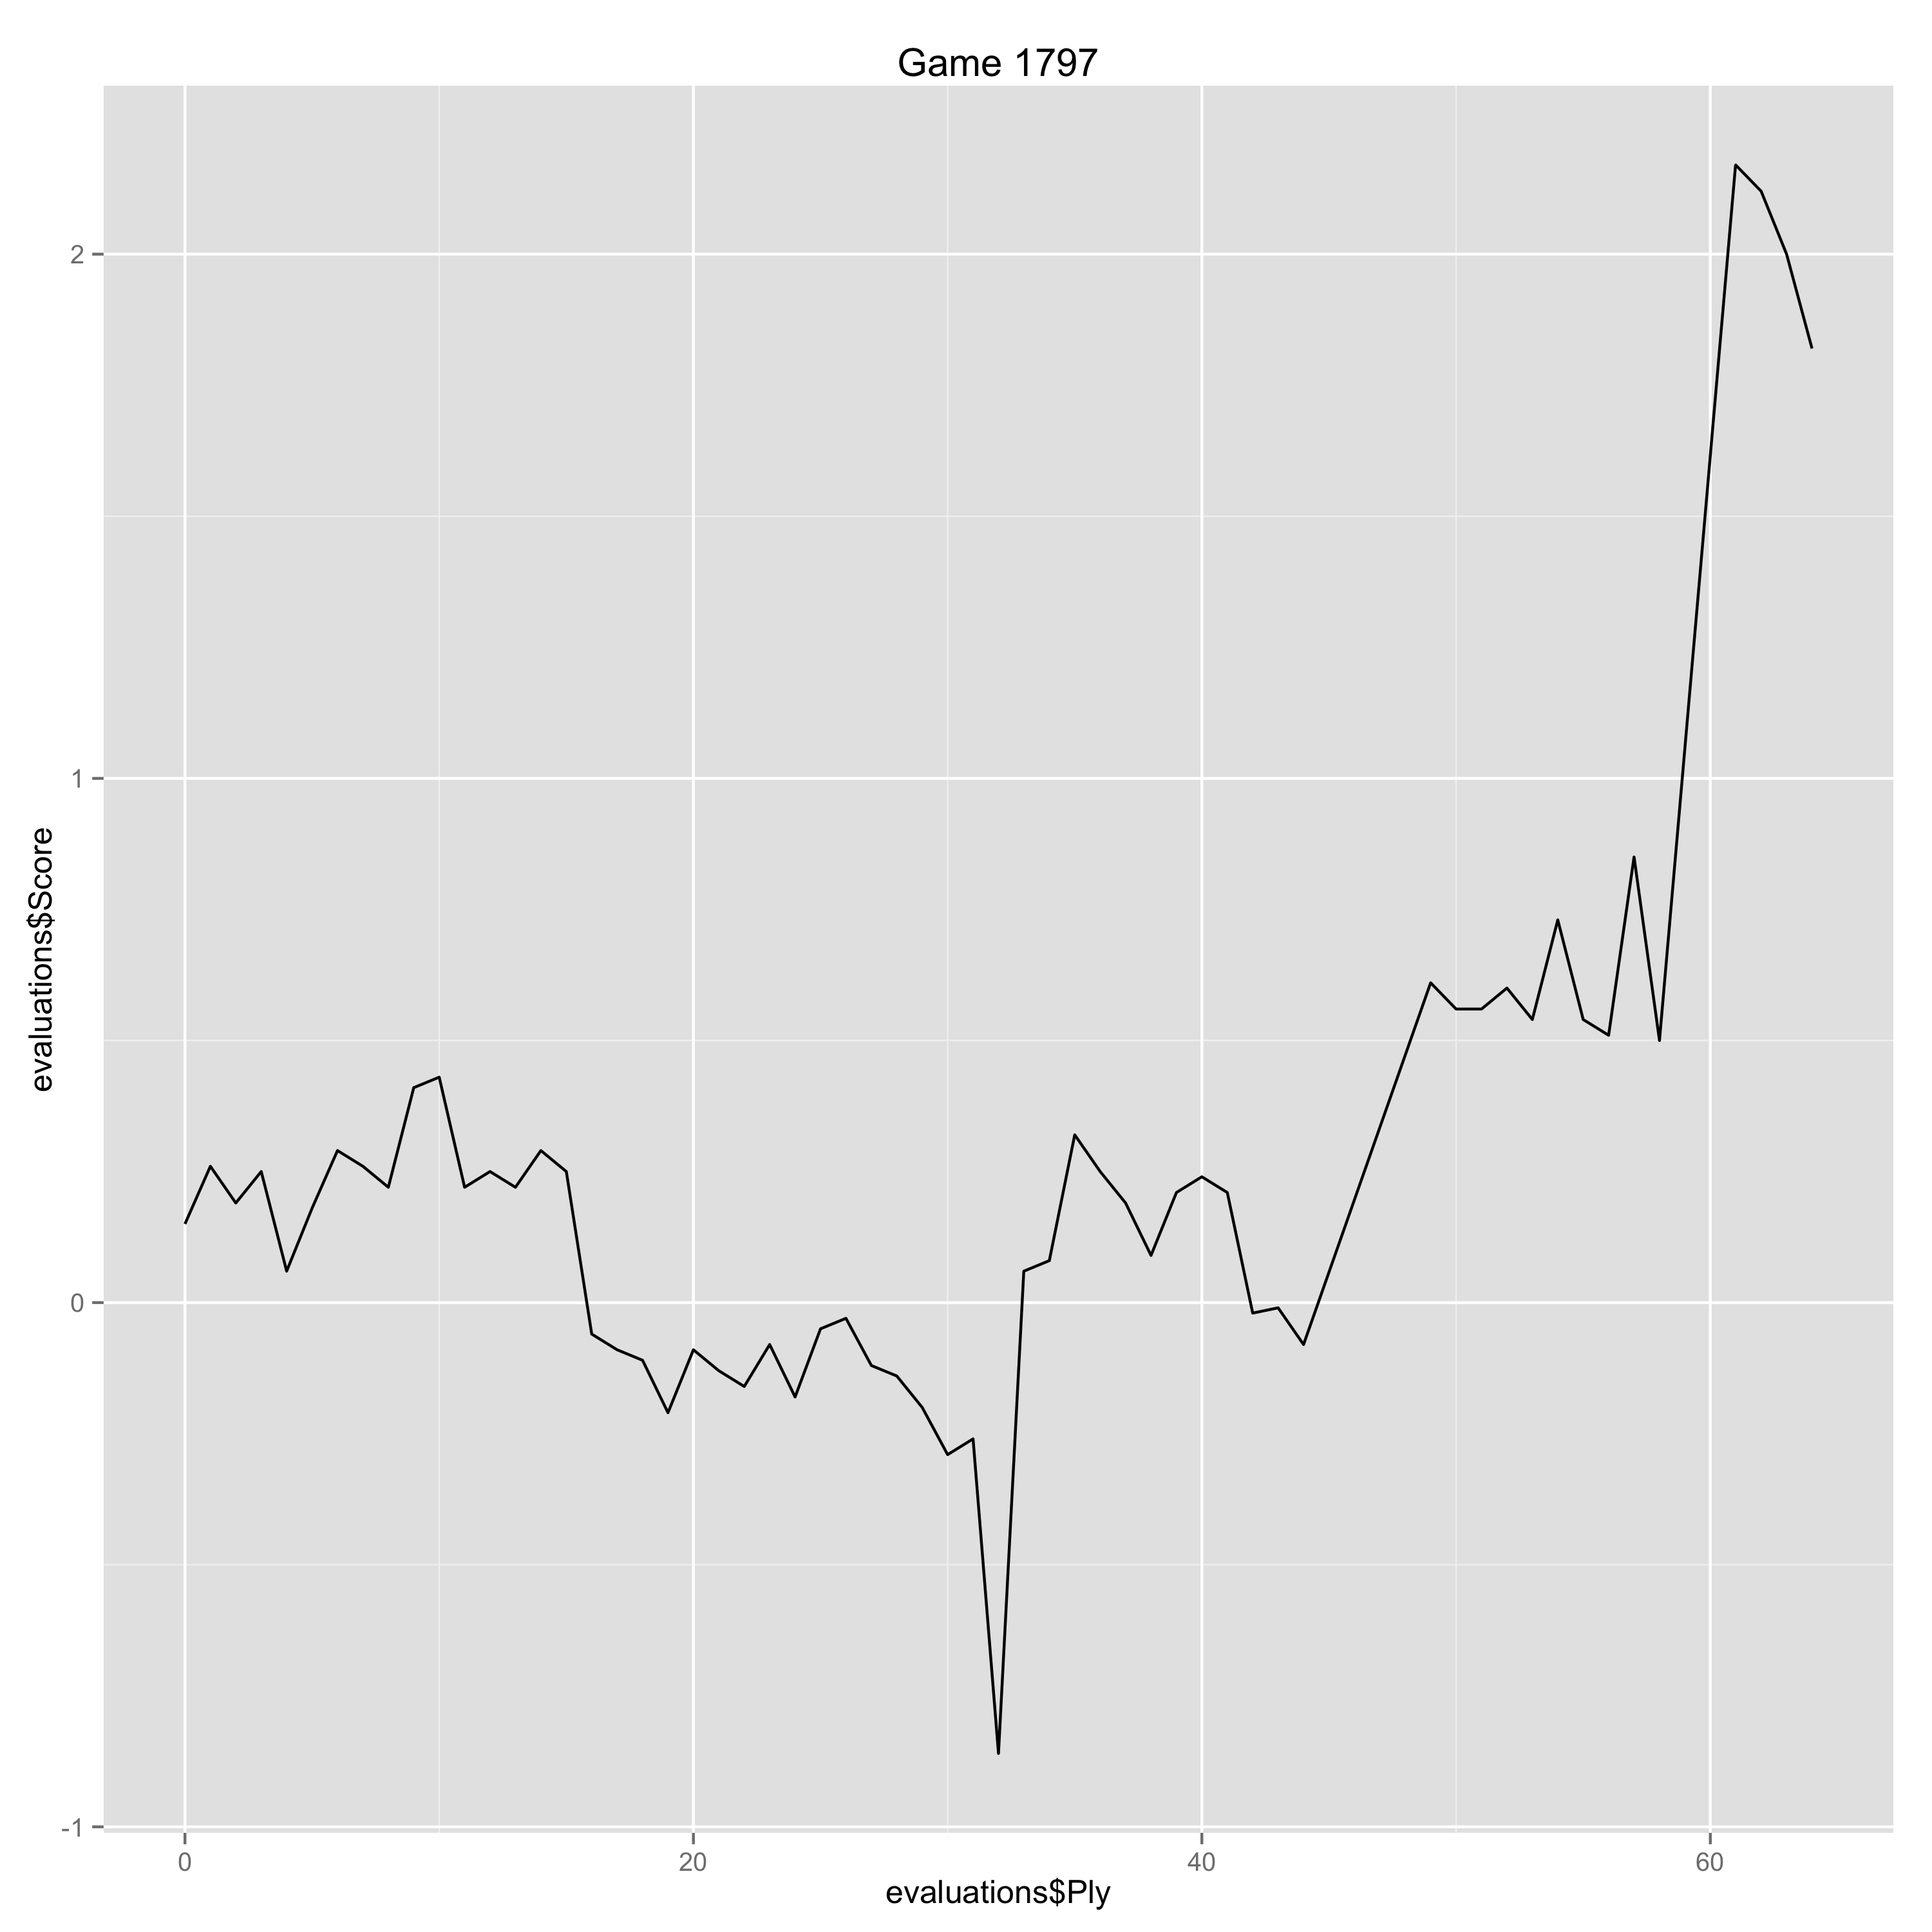

Source data for this figure (header and first rows):
Ply, Move, White, Black, Score, Eval, Comment
0, [1], d4, , 0.15, 0.15, 
1, [1], , e6, 0.26, -0.11, 
2, [2], e4, , 0.19, -0.07, 
3, [2], , d5, 0.25, -0.06, 
4, [3], Nc3, , 0.06, -0.19, 
5, [3], , Bb4, 0.18, -0.12, 
6, [4], exd5, , 0.29, 0.11, 
7, [4], , exd5, 0.26, 0.03, 
8, [5], Bd3, , 0.22, -0.04, 
9, [5], , c6, 0.41, -0.19, 
10, [6], a3, , 0.43, 0.02, 
11, [6], , Bd6, 0.22, 0.21, 
12, [7], Nge2, , 0.25, 0.03, 
13, [7], , Nf6, 0.22, 0.03, 
14, [8], O-O, , 0.29, 0.07, 
15, [8], , O-O, 0.25, 0.04, 
16, [9], Ng3, , -0.06, -0.31, 
17, [9], , Re8, -0.09, 0.03, 
18, [10], Nf5, , -0.11, -0.02, 
19, [10], , Bxf5, -0.21, 0.1, 
20, [11], Bxf5, , -0.09, 0.12, 
21, [11], , Nbd7, -0.13, 0.04, 
22, [12], Qf3, , -0.16, -0.03, 
23, [12], , Qc7, -0.08, -0.08, 
24, [13], g3, , -0.18, -0.1, 
25, [13], , Nf8, -0.05, -0.13, 
26, [14], Bg5, , -0.03, 0.02, 
27, [14], , N6d7, -0.12, 0.09, 
28, [15], Rad1, , -0.14, -0.02, 
29, [15], , Ne6, -0.2, 0.06, 
30, [16], Bc1, , -0.29, -0.09, 
31, [16], , Qb6, -0.26, -0.03, 
32, [17], h4, , -0.86, -0.6, 
33, [17], , Ndf8, 0.06, -0.92, 
34, [18], Ne2, , 0.08, 0.02, 
35, [18], , Qd8, 0.32, -0.24, 
36, [19], c3, , 0.25, -0.07, 
37, [19], , Qf6, 0.19, 0.06, 
38, [20], Qd3, , 0.09, -0.1, 
39, [20], , g6, 0.21, -0.12, 
40, [21], Bh3, , 0.24, 0.03, 
41, [21], , Qg7, 0.21, 0.03, 
42, [22], Kg2, , -0.02, -0.23, 
43, [22], , Nd7, -0.01, -0.01, 
44, [23], Ng1, , -0.08, -0.07, 
49, [25], , Re7, 0.61, -0.69, 
50, [26], cxd5, , 0.56, -0.05, 
51, [26], , cxd5, 0.56, 0.0, 
52, [27], Qb3, , 0.6, 0.04, 
53, [27], , Nf6, 0.54, 0.06, 
54, [28], Rfe1, , 0.73, 0.19, 
55, [28], , Rae8, 0.54, 0.19, 
56, [29], Re3, , 0.51, -0.03, 
57, [29], , b6, 0.85, -0.34, 
58, [30], Rde1, , 0.5, -0.35, 
61, [31], , Rxe7, 2.17, -1.67, 
62, [32], Rxe7, , 2.12, -0.05, 
63, [32], , Bxe7, 2.0, 0.12, 
64, [33], Qa4, , 1.82, -0.18, 
